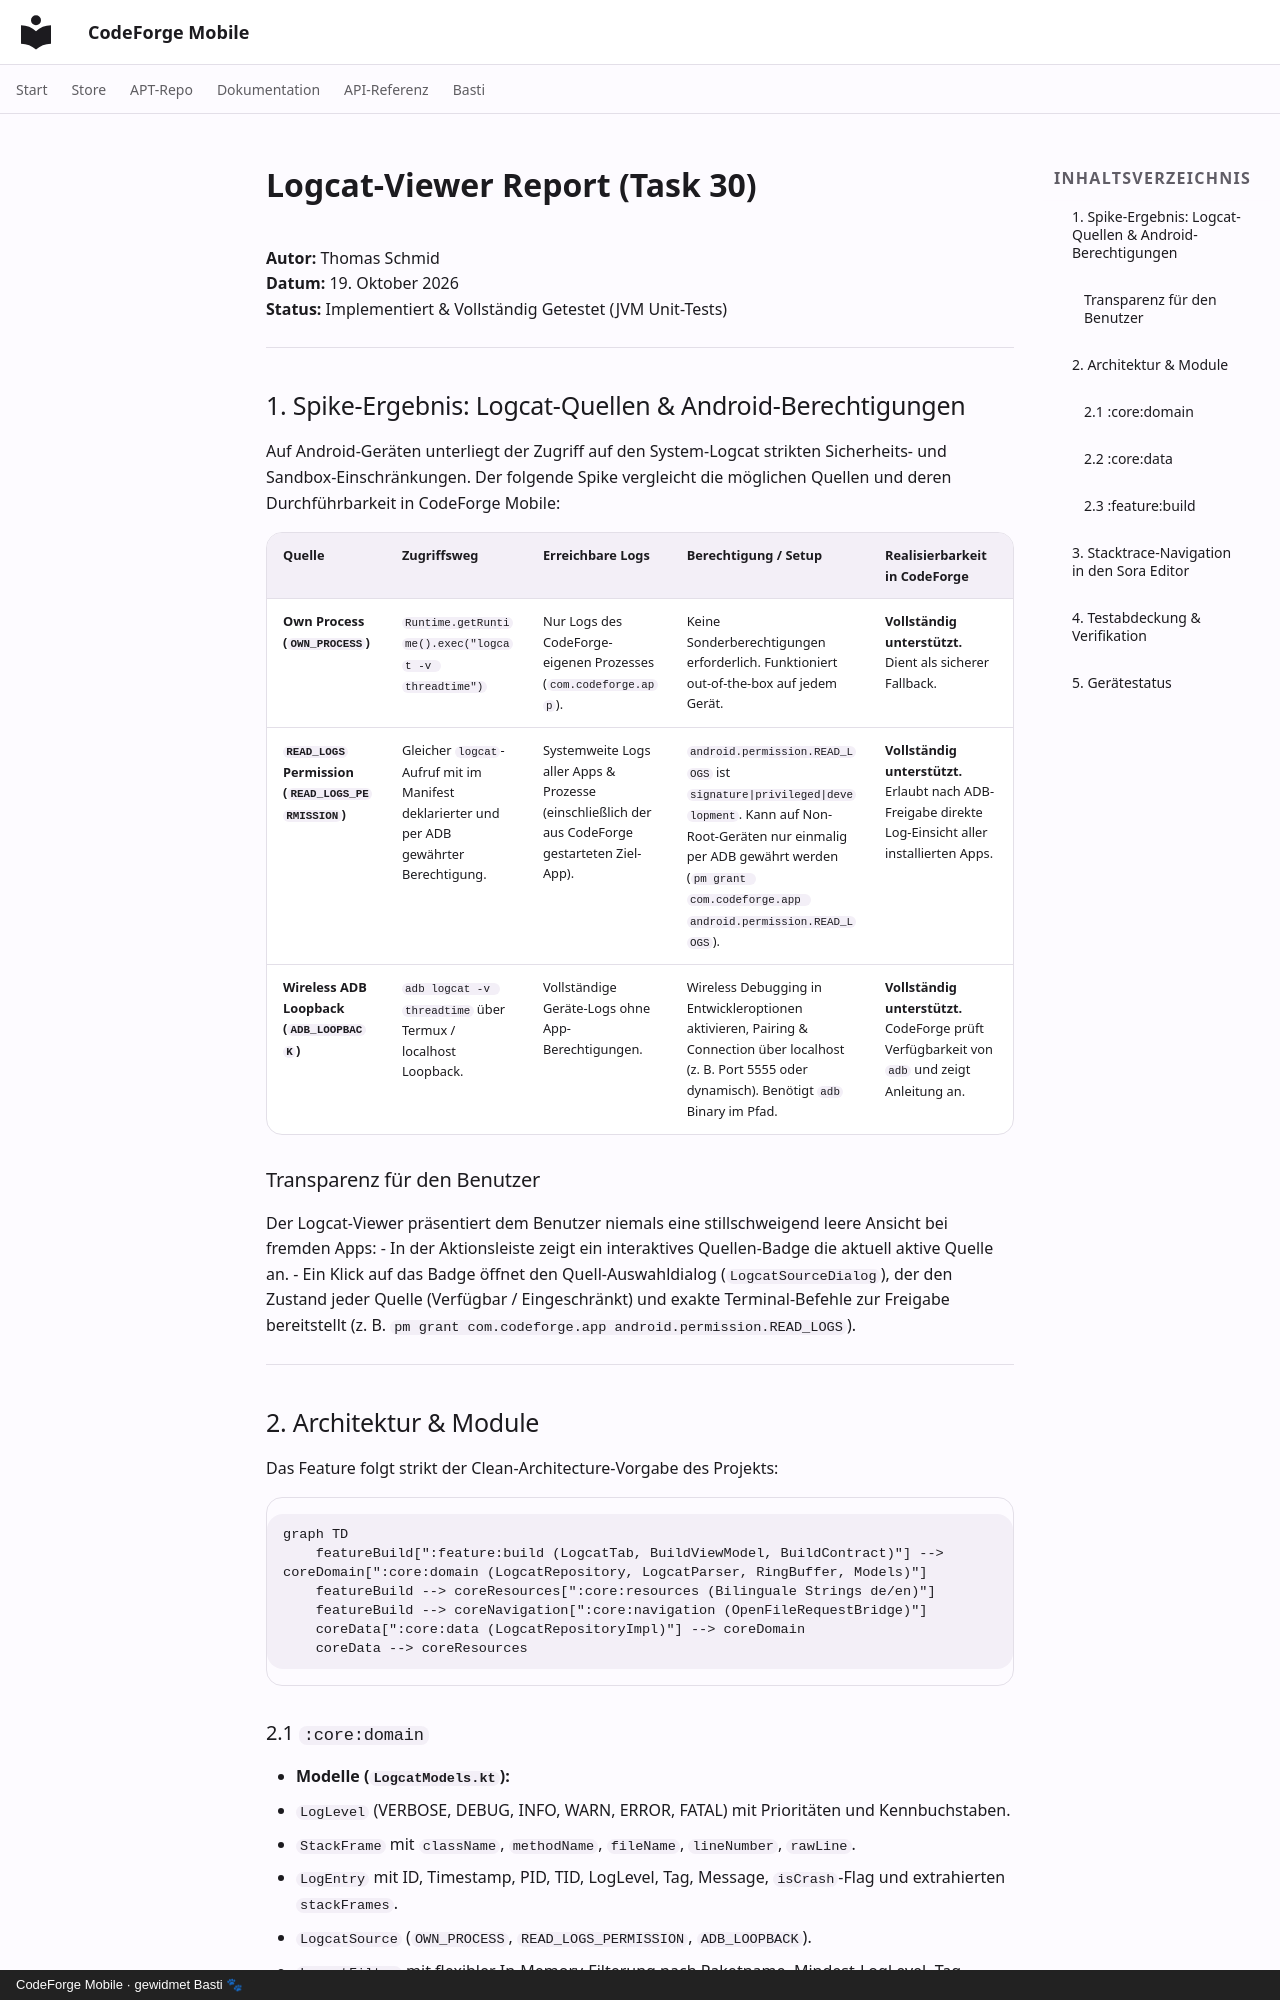

repository: scto/CodeForgeMobile · page: logcat-viewer-report/index.html · generator: mkdocs · copyright: CodeForge Mobile · gewidmet Basti 🐾

# Logcat-Viewer Report (Task 30)

**Autor:** Thomas Schmid  
**Datum:** 19. Oktober 2026  
**Status:** Implementiert & Vollständig Getestet (JVM Unit-Tests)

---

## 1. Spike-Ergebnis: Logcat-Quellen & Android-Berechtigungen

Auf Android-Geräten unterliegt der Zugriff auf den System-Logcat strikten Sicherheits- und Sandbox-Einschränkungen. Der folgende Spike vergleicht die möglichen Quellen und deren Durchführbarkeit in CodeForge Mobile:

| Quelle | Zugriffsweg | Erreichbare Logs | Berechtigung / Setup | Realisierbarkeit in CodeForge |
|---|---|---|---|---|
| **Own Process (`OWN_PROCESS`)** | `Runtime.getRuntime().exec("logcat -v threadtime")` | Nur Logs des CodeForge-eigenen Prozesses (`com.codeforge.app`). | Keine Sonderberechtigungen erforderlich. Funktioniert out-of-the-box auf jedem Gerät. | **Vollständig unterstützt.** Dient als sicherer Fallback. |
| **`READ_LOGS` Permission (`READ_LOGS_PERMISSION`)** | Gleicher `logcat`-Aufruf mit im Manifest deklarierter und per ADB gewährter Berechtigung. | Systemweite Logs aller Apps & Prozesse (einschließlich der aus CodeForge gestarteten Ziel-App). | `android.permission.READ_LOGS` ist `signature|privileged|development`. Kann auf Non-Root-Geräten nur einmalig per ADB gewährt werden (`pm grant com.codeforge.app android.permission.READ_LOGS`). | **Vollständig unterstützt.** Erlaubt nach ADB-Freigabe direkte Log-Einsicht aller installierten Apps. |
| **Wireless ADB Loopback (`ADB_LOOPBACK`)** | `adb logcat -v threadtime` über Termux / localhost Loopback. | Vollständige Geräte-Logs ohne App-Berechtigungen. | Wireless Debugging in Entwickleroptionen aktivieren, Pairing & Connection über localhost (z. B. Port 5555 oder dynamisch). Benötigt `adb` Binary im Pfad. | **Vollständig unterstützt.** CodeForge prüft Verfügbarkeit von `adb` und zeigt Anleitung an. |

### Transparenz für den Benutzer
Der Logcat-Viewer präsentiert dem Benutzer niemals eine stillschweigend leere Ansicht bei fremden Apps:
- In der Aktionsleiste zeigt ein interaktives Quellen-Badge die aktuell aktive Quelle an.
- Ein Klick auf das Badge öffnet den Quell-Auswahldialog (`LogcatSourceDialog`), der den Zustand jeder Quelle (Verfügbar / Eingeschränkt) und exakte Terminal-Befehle zur Freigabe bereitstellt (z. B. `pm grant com.codeforge.app android.permission.READ_LOGS`).

---

## 2. Architektur & Module

Das Feature folgt strikt der Clean-Architecture-Vorgabe des Projekts:

```mermaid
graph TD
    featureBuild[":feature:build (LogcatTab, BuildViewModel, BuildContract)"] --> coreDomain[":core:domain (LogcatRepository, LogcatParser, RingBuffer, Models)"]
    featureBuild --> coreResources[":core:resources (Bilinguale Strings de/en)"]
    featureBuild --> coreNavigation[":core:navigation (OpenFileRequestBridge)"]
    coreData[":core:data (LogcatRepositoryImpl)"] --> coreDomain
    coreData --> coreResources
```
